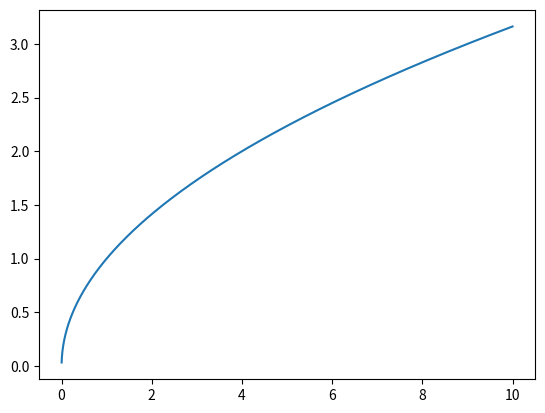

Recreate this plot in Python.
import matplotlib.pyplot as plt 
import numpy as np 

def parabola (a = 1, b = 1, c = 0, tittle = 'parab'):

  x = np.arange(-10, 10, 0.001)
  y = a*x**2 + b*x + c

  plt.plot(x,y)
  plt.show()

#parabola()

def gip (a = 1):

  x = np.arange(-10, 10, 0.001)
  y = a*x**0.5

  plt.plot(x,y)
  plt.show()

gip()